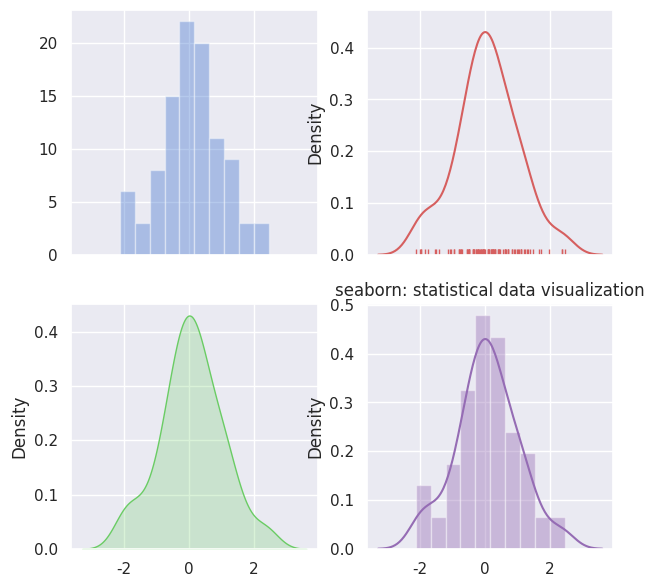

Generate this figure with matplotlib:
#!/usr/bin/env python
# coding=utf-8
import numpy as np  
import seaborn as sns  
import matplotlib.pyplot as plt  
 
sns.set( palette="muted", color_codes=True)  
 
rs = np.random.RandomState(10)  
d = rs.normal(size=100)  
f, axes = plt.subplots(2, 2, figsize=(7, 7), sharex=True)  
 
plt.title('seaborn: statistical data visualization')
sns.distplot(d, kde=False, color="b", ax=axes[0, 0])  
sns.distplot(d, hist=False, rug=True, color="r", ax=axes[0, 1])  
sns.distplot(d, hist=False, color="g", kde_kws={"shade": True}, ax=axes[1, 0])  
sns.distplot(d, color="m", ax=axes[1, 1])  
 
plt.show()  
